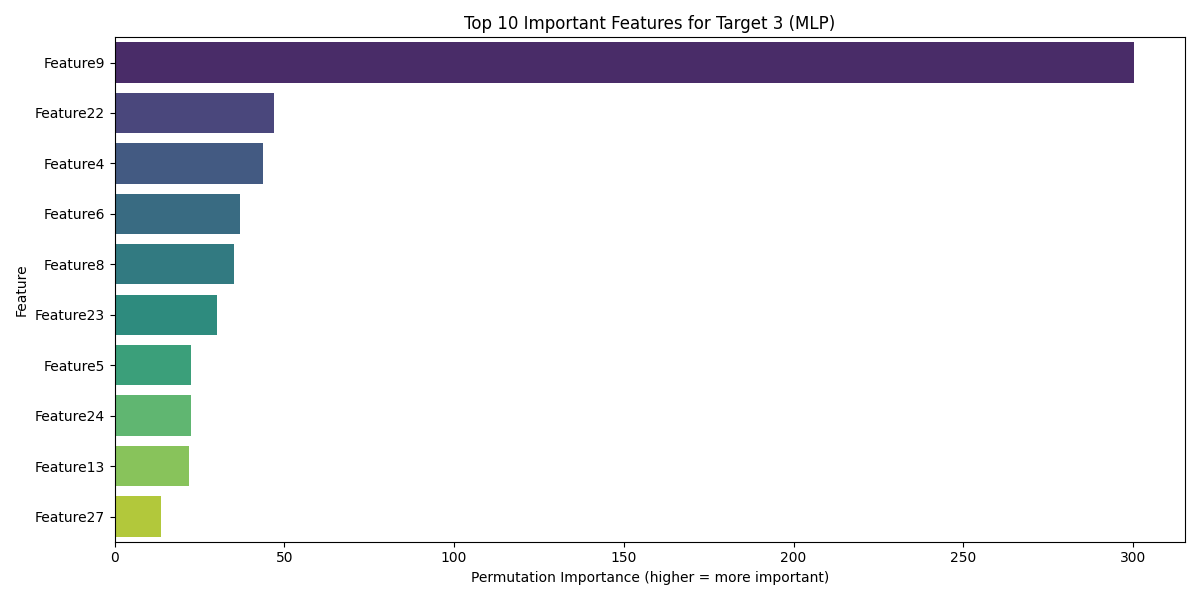

Source data for this figure (header and first rows):
Feature, Importance
Feature9, 300.3
Feature22, 46.93
Feature4, 43.78
Feature6, 36.97
Feature8, 35.06
Feature23, 30.19
Feature5, 22.58
Feature24, 22.46
Feature13, 21.88
Feature27, 13.57
Feature25, 13.32
Feature16, 12.72
Feature21, 11.13
Feature19, 9.455
Feature14, 5.819
Feature28, 0.3063
Feature15, -1.217
Feature12, -1.408
Feature7, -7.585
Feature20, -9.023
Feature10, -11.49
Feature17, -16.12
Feature11, -21.34
Feature18, -25.27
Feature1, -25.3
Feature3, -27.68
Feature26, -58.41
Feature2, -110.2
